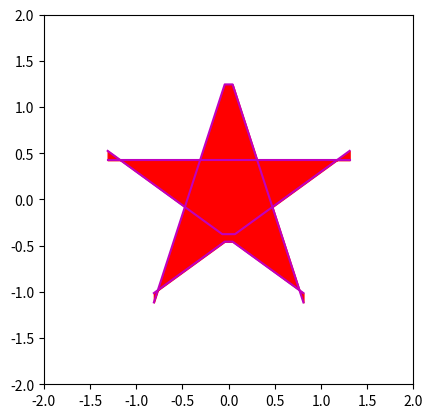

Reproduce this figure in Python.
import matplotlib.pyplot as plt
import numpy as np

a = 1
b = ((np.sqrt(5) - 1) / 4 + a) / np.sin(0.4 * np.pi)

fig, ax = plt.subplots()
ax.set_xlim(-2, 2)
ax.set_ylim(-2, 2)
ax.set_aspect('equal')

# # 计算五角星的顶点坐标
# x1 = np.linspace(-np.cos(0.3 * np.pi) * b, np.cos(0.3 * np.pi) * b, 20)
# y1 = -np.tan(0.4 * np.pi) * np.abs(x1) + b
#
# x2 = [-np.cos(0.3 * np.pi) * b, np.cos(0.1 * np.pi) * b]
# y2 = [-np.sin(0.3 * np.pi) * b, np.sin(0.1 * np.pi) * b]
#
# x3 = [np.cos(0.3 * np.pi) * b, -np.cos(0.1 * np.pi) * b]
# y3 = [-np.sin(0.3 * np.pi) * b, np.sin(0.1 * np.pi) * b]
#
# x4 = [-np.cos(0.1 * np.pi) * b, np.cos(0.1 * np.pi) * b]
# y4 = [np.sin(0.1 * np.pi) * b, np.sin(0.1 * np.pi) * b]
#
# # 提取五角星的所有顶点
# x = np.concatenate([x1, x2, x3, x4])
# y = np.concatenate([y1, y2, y3, y4])
#
# # 绘制五角星并填充红色
# ax.fill(x, y, color='red')
#
# # 绘制五角星的边界
# ax.plot(x1, y1, c='m')
# ax.plot(x2, y2, c='m')
# ax.plot(x3, y3, c='m')
# ax.plot(x4, y4, c='m')

# plt.show()

x_1=np.linspace(-np.cos(0.3*np.pi)*b,np.cos(0.3*np.pi)*b,20)
y_1=-np.tan(0.4*np.pi)*np.abs(x_1)+b
ax.plot(x_1,y_1,c='m')
y_1_2=-np.tan(0.2*np.pi)*np.abs(x_1)-b*np.cos(0.4*np.pi)
ax.plot(x_1,y_1_2,c='m')
ax.fill_between(x_1,y_1,y_1_2,color='r')
x_2=np.linspace(-np.cos(0.1*np.pi)*b,np.cos(0.1*np.pi)*b,20)
y_2_2=np.tan(0.2*np.pi)*np.abs(x_2)-b*np.cos(0.4*np.pi)
y_2=b*np.cos(0.4*np.pi)
ax.plot([-np.cos(0.1*np.pi)*b,np.cos(0.1*np.pi)*b],[y_2,y_2],c='m')
ax.plot(x_2,y_2_2,c='m')
ax.fill_between(x_2,y_2,y_2_2,color='r')
plt.show()